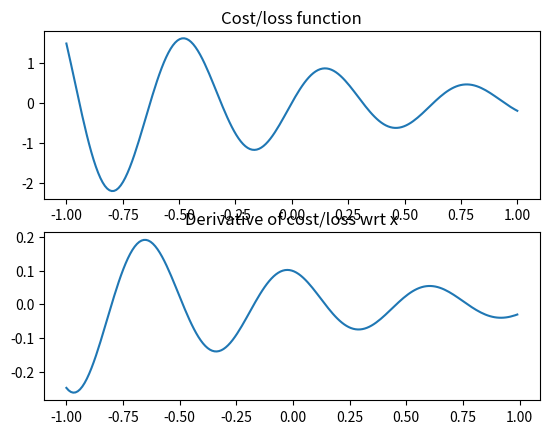

Source code (Python):
'''
Created on 07 set 2017

[redacted]
'''

'''
    An example implementation of GD 
'''
import numpy as np
import matplotlib.pyplot as plt

omega = 10 # rad/s
x = np.linspace(-1, 1, 200)
y = np.sin(omega*x)*np.exp(-x)
dy = np.diff(y)

plt.figure()
plt.subplot(211)
plt.plot(x, y)
plt.title('Cost/loss function')
plt.subplot(212)
plt.plot(x[0:len(dy)], dy)
plt.title('Derivative of cost/loss wrt x')
plt.show()
